Run: headless pygame with SDL's dummy video driver; simulated clock (each Clock.tick advances the game by its frame time, no real sleeping); random seed 0; keys injected as events and as key.get_pressed() state; mouse plan: one left click at the window centre at the start of phase 2, then a move to the lower-right quarter at the start of phase 3.
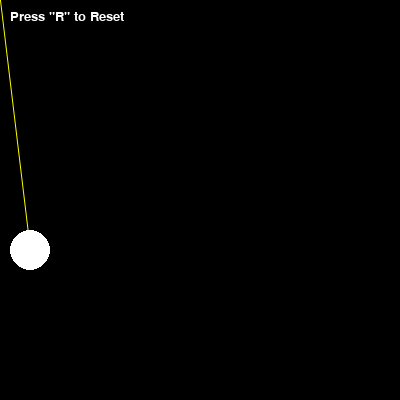
Frame 1 of 4 · flips 1–60 · no input
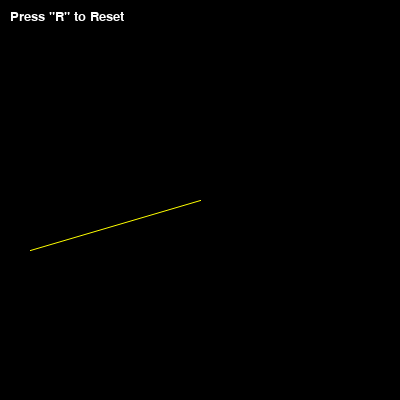
Frame 2 of 4 · flips 61–180 · clicked the window centre · tapped SPACE, RETURN · held RIGHT (→), D
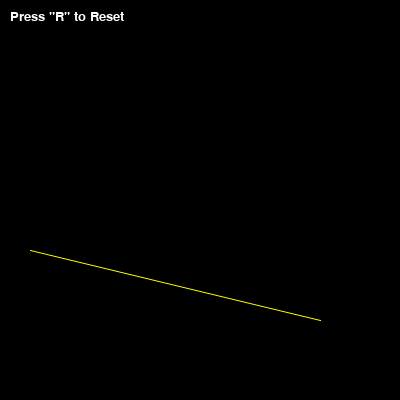
Frame 3 of 4 · flips 181–300 · moved the mouse to the lower-right quarter · held DOWN (↓), S
Frame 4 of 4 · flips 301–420 · held LEFT (←), A, UP (↑), W · screen unchanged from frame 3, image omitted

The pygame program that drew these frames:

import pygame
from pygame.locals import *
from math import sin,cos
import math


def main():
    settings, playing = load()
    while playing:
        settings = update(settings)
        draw(**settings)
        playing = check_exit(settings['exit'])
    pygame.quit()

def load():
    screen_size = (400, 400)
    scene = pygame.display.set_mode(screen_size)
    ball = GameObject(30, 250, 20)
    pygame.font.init()
    return {
        'screen' : scene,
        'ball' : ball,
        'exit' : False,
        'font': pygame.font.SysFont("arial", 20),
    }, True

def update(settings):
    k = pygame.key.get_pressed()
    for e in pygame.event.get():
        if e.type == QUIT or k[K_ESCAPE]:
            settings['exit'] = True
        if k[K_r]:
            settings['ball'].x = 30
            settings['ball'].y = 250
            settings['ball'].gravity = False
        if e.type == MOUSEBUTTONDOWN and e.button == 1:
            pos = pygame.mouse.get_pos()
            if settings['ball'].gravity == False: # is ball stoped?
                settings['ball'].gravity = True 
                hypotenuse = (((settings['ball'].x-pos[0])**2)+((settings['ball'].y-pos[1])**2))**0.5
                # calculate mouse direction and
                settings['ball'].delta_x = (-hypotenuse/10.0)*sin(math.atan2(settings['ball'].x-pos[0], settings['ball'].y-pos[1]))
                settings['ball'].delta_y = (-hypotenuse/10.0)*cos(math.atan2(settings['ball'].x-pos[0], settings['ball'].y-pos[1]))
    if settings['ball'].gravity:
        settings['ball'].x += settings['ball'].delta_x # update positions
        settings['ball'].y += settings['ball'].delta_y
        settings['ball'].delta_y += 1 # accelerate Y axis
        settings['ball'].delta_x *= 0.98 # slow the ball in the X axis
            
    return settings

def draw(screen, ball, font, **kwargs):
    m_pos = pygame.mouse.get_pos()
    screen.fill((0,0,0))
    pygame.draw.aaline(screen, (255,255,0), (30, 250), (m_pos[0], m_pos[1]))
    pygame.draw.circle(screen, (255,255,255), (int(ball.x), int(ball.y)), ball.raio)
    screen.blit(font.render('Press "R" to Reset', True, (255, 255, 255)), (10, 10))
    pygame.display.flip()
    fps(60)
    pass

def fps(frames):
    pygame.time.Clock().tick(frames)

def check_exit(exit_r):
    return not exit_r

class GameObject:
    def __init__(self, x, y, raio):
        self.x = x
        self.y = y
        self.delta_x = 0
        self.delta_y = 0
        self.raio = raio
        self.gravity = False

if __name__=='__main__':
    main()
